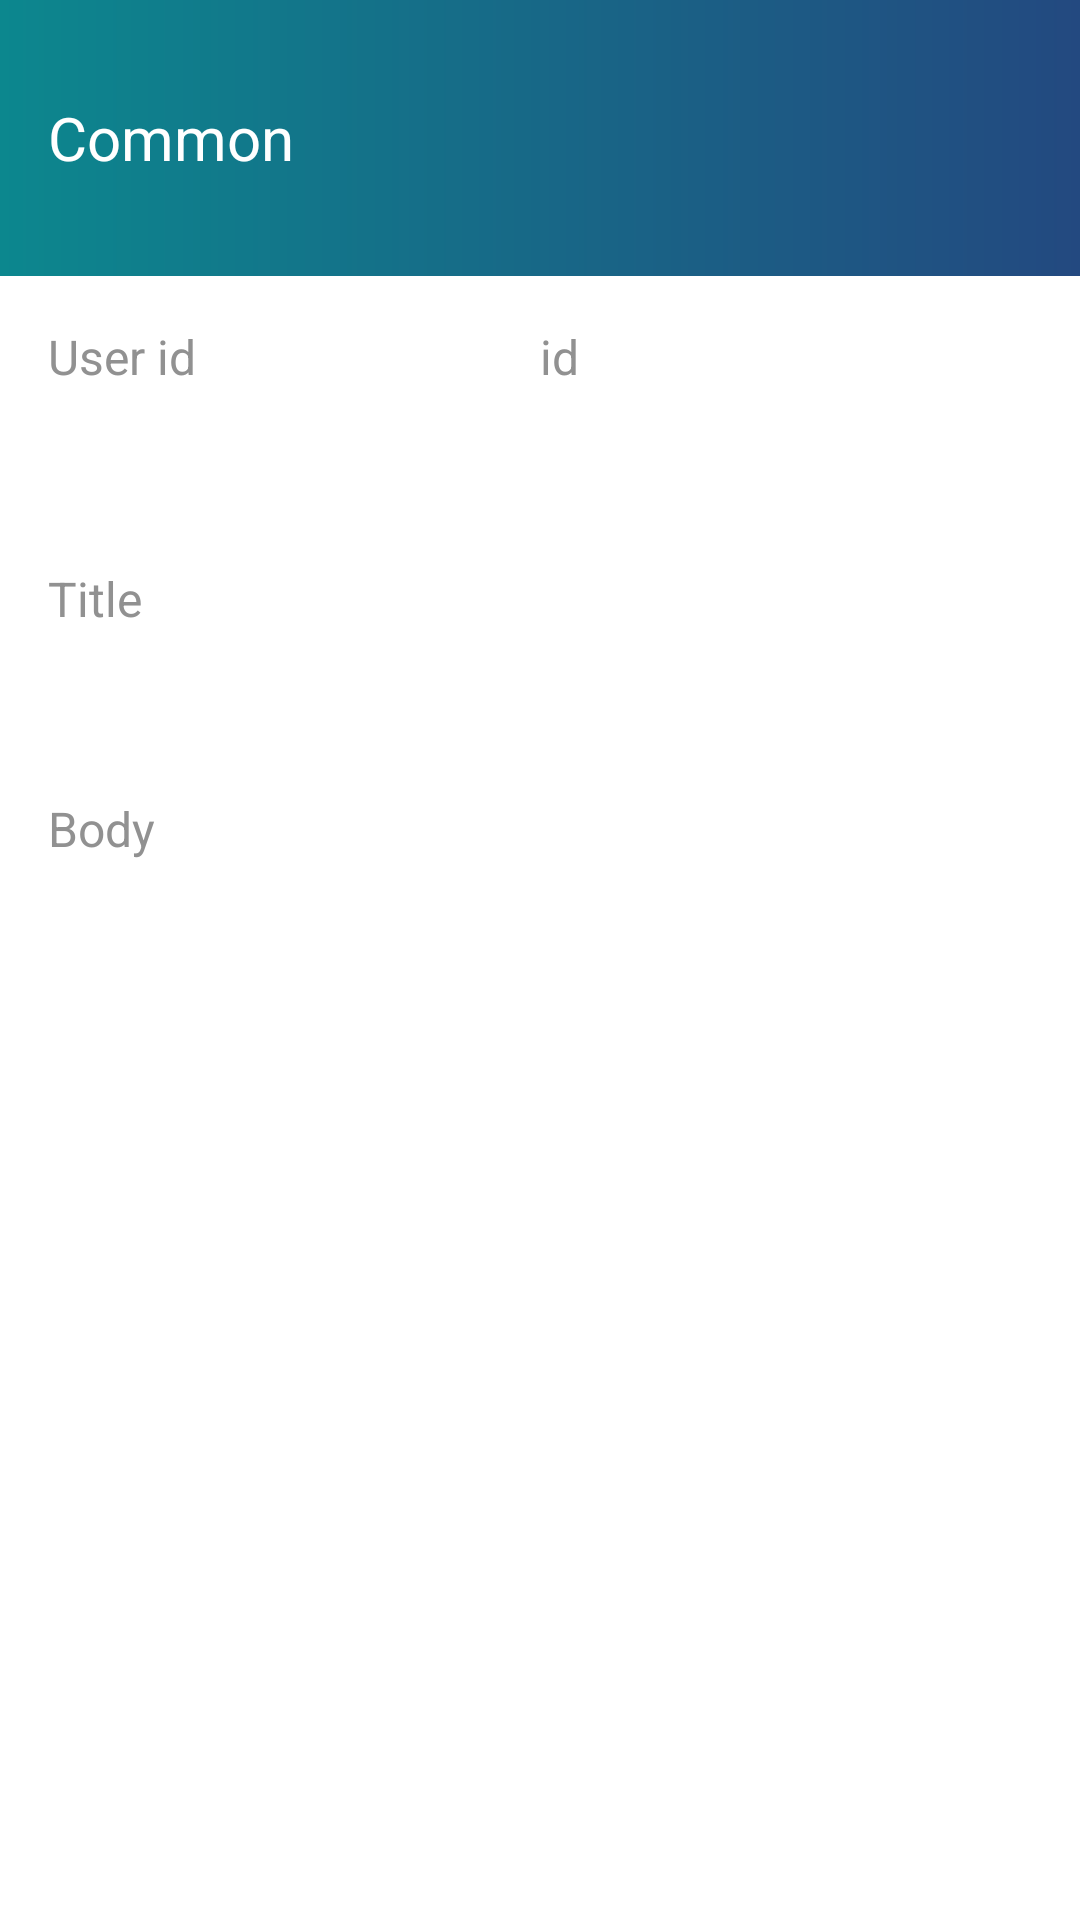

This screen was rendered from an Android layout file. Write that file and the resources it references.
<!-- AndroidManifest.xml: application theme Theme.AppCompat.Light -->
<!-- res/layout/fragment_news_detail.xml -->
<?xml version="1.0" encoding="utf-8"?>
<LinearLayout
    xmlns:android="http://schemas.android.com/apk/res/android"
    xmlns:tools="http://schemas.android.com/tools"
    android:layout_width="match_parent"
    android:layout_height="match_parent"
    xmlns:app="http://schemas.android.com/apk/res-auto"
    android:orientation="vertical"
    android:background="@color/white"
    >

    <include
        layout="@layout/layout_app_header"
        />

    <LinearLayout
        android:layout_width="match_parent"
        android:layout_height="wrap_content"
        android:layout_marginStart="@dimen/spacing_16dp"
        android:layout_marginEnd="@dimen/spacing_16dp"
        android:layout_marginBottom="@dimen/spacing_4dp"
        android:elevation="@dimen/elevation_4dp"
        android:orientation="horizontal"
        >

        <LinearLayout
            android:layout_width="0dp"
            android:layout_height="wrap_content"
            android:layout_marginTop="@dimen/spacing_16dp"
            android:layout_marginBottom="@dimen/spacing_16dp"

            android:layout_weight="1"
            android:orientation="vertical">

            <TextView
                android:layout_width="wrap_content"
                android:layout_height="wrap_content"
                android:text="@string/user_id"
                android:textSize="@dimen/text_size_16sp"
                android:textColor="@color/grey"

                />

            <TextView
                android:id="@+id/txtUserId"
                android:layout_width="wrap_content"
                android:layout_height="wrap_content"
                android:layout_marginTop="@dimen/spacing_4dp"
                android:layoutDirection="ltr"
                android:textAlignment="viewStart"
                android:textSize="@dimen/text_size_14sp"
                tools:text="1"
                android:textColor="@color/brownish_grey"

                />

        </LinearLayout>

        <LinearLayout
            android:layout_width="0dp"
            android:layout_height="wrap_content"
            android:layout_margin="@dimen/spacing_16dp"
            android:layout_weight="1"
            android:orientation="vertical">

            <TextView
                android:layout_width="wrap_content"
                android:layout_height="wrap_content"
                android:text="@string/id"
                android:textSize="@dimen/text_size_16sp"
                android:textColor="@color/grey"

                />

            <TextView
                android:id="@+id/txtId"
                android:layout_width="wrap_content"
                android:layout_height="wrap_content"
                android:layout_marginTop="@dimen/spacing_4dp"
                android:layoutDirection="ltr"
                android:textAlignment="viewStart"
                android:textSize="@dimen/text_size_14sp"
                android:textColor="@color/brownish_grey"
                tools:text="123" />

        </LinearLayout>

    </LinearLayout>

    <LinearLayout
        android:layout_width="match_parent"
        android:layout_height="wrap_content"
        android:layout_margin="@dimen/spacing_16dp"
        android:orientation="vertical"
        >

        <TextView
            android:layout_width="wrap_content"
            android:layout_height="wrap_content"
            android:text="@string/title"
            android:textSize="@dimen/text_size_16sp"
            android:textColor="@color/grey"

            />

        <TextView
            android:id="@+id/txtTitle"
            android:layout_width="wrap_content"
            android:layout_height="wrap_content"
            android:layout_marginTop="@dimen/spacing_4dp"
            android:layoutDirection="ltr"
            android:textAlignment="viewStart"
            android:textSize="@dimen/text_size_14sp"
            android:textColor="@color/brownish_grey"
            tools:text="Asim Title" />

    </LinearLayout>


    <LinearLayout
        android:layout_width="match_parent"
        android:layout_height="wrap_content"
        android:layout_margin="@dimen/spacing_16dp"
        android:orientation="vertical"
        >

        <TextView
            android:layout_width="wrap_content"
            android:layout_height="wrap_content"
            android:text="@string/body"
            android:textSize="@dimen/text_size_16sp"
            android:textColor="@color/grey"
            />

        <TextView
            android:id="@+id/txtBody"
            android:layout_width="wrap_content"
            android:layout_height="wrap_content"
            android:layout_marginTop="@dimen/spacing_4dp"
            android:layoutDirection="ltr"
            android:textAlignment="viewStart"
            android:textSize="@dimen/text_size_14sp"
            android:textColor="@color/brownish_grey"

            tools:text="Asim Body" />

    </LinearLayout>
</LinearLayout>
<!-- res/layout/layout_app_header.xml (included above) -->
<?xml version="1.0" encoding="utf-8"?>
<LinearLayout
    xmlns:android="http://schemas.android.com/apk/res/android"
    xmlns:app="http://schemas.android.com/apk/res-auto"
    xmlns:tools="http://schemas.android.com/tools"
    android:id="@+id/app_bar"
    android:layout_width="match_parent"
    android:layout_height="wrap_content"
    android:background="@drawable/bg_gradient_teal_horizontal"
    android:gravity="center_vertical"
    android:minHeight="@dimen/dim_92dp"
    android:orientation="horizontal"
    android:paddingStart="@dimen/dim_8dp"
    android:paddingTop="@dimen/dim_8dp"
    android:paddingEnd="@dimen/dim_8dp"
    android:paddingBottom="@dimen/dim_8dp">

    <ImageButton
        android:id="@+id/btnHeaderBack"
        android:layout_width="@dimen/dim_48dp"
        android:layout_height="@dimen/dim_48dp"
        android:layout_gravity="center_vertical"
        android:background="?android:selectableItemBackgroundBorderless"
        android:padding="@dimen/dim_8dp"
        android:scaleType="fitXY"
        app:srcCompat="@drawable/ic_arrow_back"
        android:visibility="gone"
        tools:visibility="visible"
        />

    <TextView
        android:id="@+id/txtHeaderTitle"
        android:textColor="@color/white"
        android:layout_width="wrap_content"
        android:layout_height="wrap_content"
        android:layout_gravity="center_vertical"
        android:layout_marginStart="@dimen/dim_8dp"
        android:layout_marginEnd="@dimen/dim_16dp"
        android:layout_weight="1"
        android:gravity="center_vertical"
        android:textSize="@dimen/text_size_20sp"
        tools:text="Common" />

</LinearLayout>
<!-- resources referenced by this layout -->
<resources>
  <color name="brownish_grey">#646464</color>
  <color name="grey">#919191</color>
  <color name="white">#FFFFFFFF</color>
  <dimen name="dim_16dp">16dp</dimen>
  <dimen name="dim_48dp">48dp</dimen>
  <dimen name="dim_8dp">8dp</dimen>
  <dimen name="dim_92dp">92dp</dimen>
  <dimen name="elevation_4dp">4dp</dimen>
  <dimen name="spacing_16dp">16dp</dimen>
  <dimen name="spacing_4dp">4dp</dimen>
  <dimen name="text_size_14sp">14sp</dimen>
  <dimen name="text_size_16sp">16sp</dimen>
  <dimen name="text_size_20sp">20sp</dimen>
  <!-- drawable bg_gradient_teal_horizontal (drawable-v24) -->
  <?xml version="1.0" encoding="utf-8"?>
  <shape xmlns:android="http://schemas.android.com/apk/res/android"
    android:shape="rectangle">
  
    <gradient
      android:angle="180"
      android:endColor="@color/gradient_horizontal_dark_end"
      android:startColor="@color/gradient_horizontal_dark_start"
      android:type="linear" />
  
  </shape>
  <!-- drawable ic_arrow_back (drawable-v24) -->
  <vector xmlns:android="http://schemas.android.com/apk/res/android"
    android:width="24dp"
    android:height="24dp"
    android:autoMirrored="true"
    android:tint="#FFFFFF"
    android:viewportWidth="24.0"
    android:viewportHeight="24.0">
  
    <path
      android:fillColor="#FF000000"
      android:pathData="M15.41,16.09l-4.58,-4.59 4.58,-4.59L14,5.5l-6,6 6,6z" />
  
  </vector>
  <string name="body">Body</string>
  <string name="id">id</string>
  <string name="title">Title</string>
  <string name="user_id">User id</string>
  <color name="gradient_horizontal_dark_end">#0c878e</color>
  <color name="gradient_horizontal_dark_start">#234980</color>
</resources>
